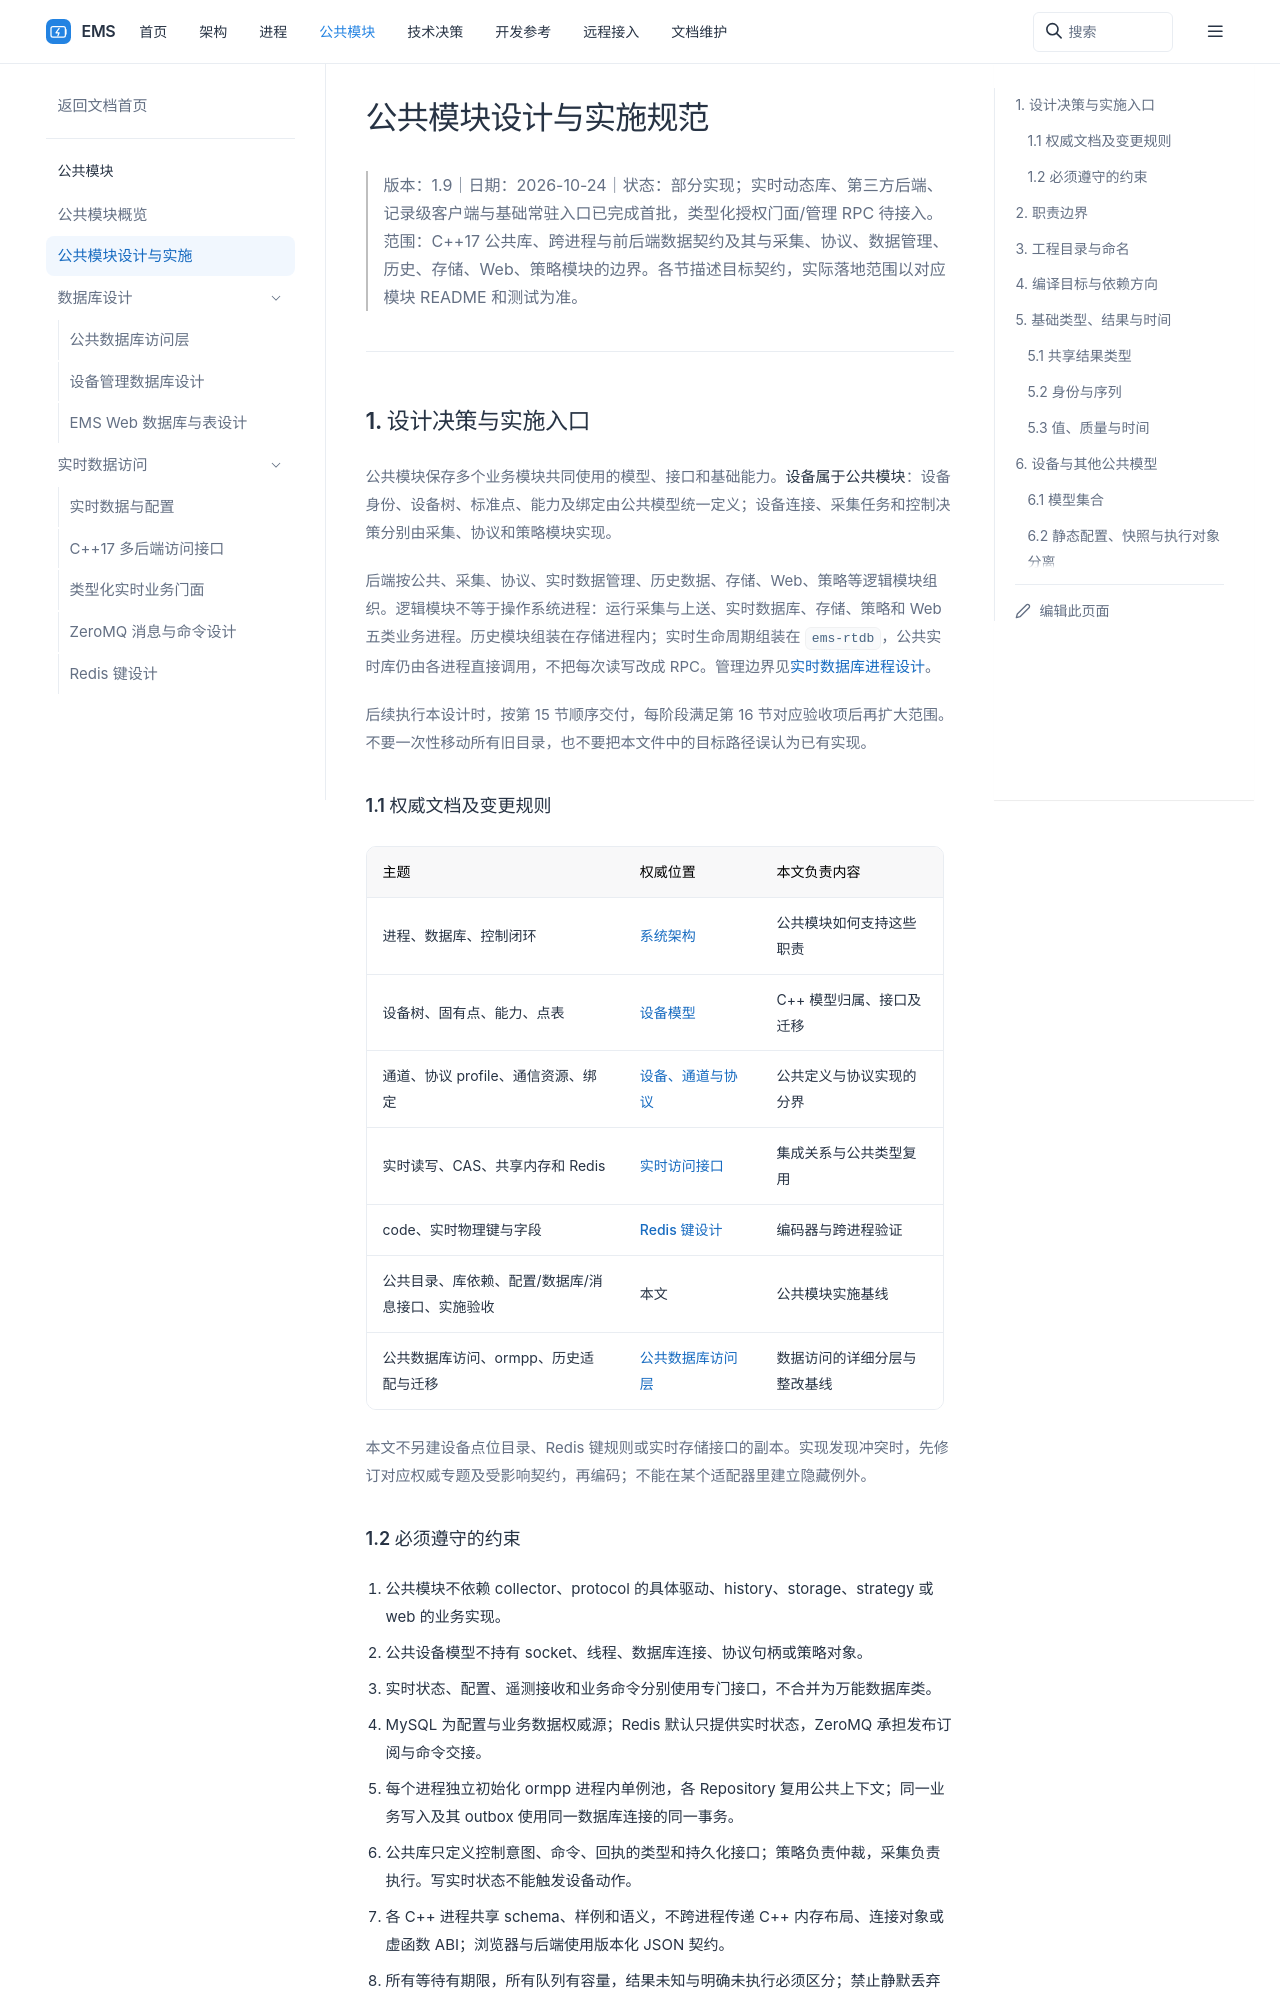

repository: 600888/ems · page: common/design.html · generator: sphinx

# 公共模块设计与实施规范

> 版本：1.2｜日期：2026-09-29｜状态：目标设计，部分模块已实现，其他部分待迁移与验收。
> 范围：C++17 公共库、跨进程与前后端数据契约及其与采集、协议、历史、存储、Web、策略模块的边界。各节描述目标契约，实际落地范围以对应模块 README 和测试为准。

## 1. 设计决策与实施入口

公共模块保存多个业务模块共同使用的模型、接口和基础能力。**设备属于公共模块**：设备身份、资产关系、标准点、能力及绑定由公共模型统一定义；设备连接、采集任务和控制决策分别由采集、协议和策略模块实现。

后端按公共、采集、协议、历史数据、存储、Web、策略七个逻辑模块组织。逻辑模块不等于操作系统进程：仍按既有架构运行采集与上送、存储、策略和 Web 四类业务进程。历史模块与存储实现组装在存储进程内；公共模块不启动第五个业务进程。

后续执行本设计时，按第 15 节顺序交付，每阶段满足第 16 节对应验收项后再扩大范围。不要一次性移动所有旧目录，也不要把本文件中的目标路径误认为已有实现。

### 1.1 权威文档及变更规则

| 主题 | 权威位置 | 本文负责内容 |
| --- | --- | --- |
| 进程、数据库、控制闭环 | [系统架构](../architecture/system-design.md) | 公共模块如何支持这些职责 |
| 资产、设备、固有点、能力、点表 | [设备模型](../architecture/device-model.md) | C++ 模型归属、接口及迁移 |
| 通道、协议 profile、通信资源、绑定 | [设备、通道与协议](../architecture/channel-protocol.md) | 公共定义与协议实现的分界 |
| 实时读写、CAS、共享内存和 Redis | [实时访问接口](realtime/access-design.md) | 集成关系与公共类型复用 |
| code、实时物理键与字段 | [Redis 键设计](realtime/redis-key-design.md) | 编码器与跨进程验证 |
| 公共目录、库依赖、配置/数据库/消息接口、实施验收 | 本文 | 公共模块实施基线 |

本文不另建设备点位目录、Redis 键规则或实时存储接口的副本。实现发现冲突时，先修订对应权威专题及受影响契约，再编码；不能在某个适配器里建立隐藏例外。

### 1.2 必须遵守的约束

1. 公共模块不依赖 collector、protocol 的具体驱动、history、storage、strategy 或 web 的业务实现。
2. 公共设备模型不持有 socket、线程、数据库连接、协议句柄或策略对象。
3. 实时状态、配置、遥测接收和业务命令分别使用专门接口，不合并为万能数据库类。
4. MySQL 为配置与业务数据权威源；Redis 默认只提供实时状态，ZeroMQ 承担发布订阅与命令交接。
5. 每个进程独立建立连接池与事务；同一业务写入及其 outbox 使用同一数据库连接的同一事务。
6. 公共库只定义控制意图、命令、回执的类型和持久化接口；策略负责仲裁，采集负责执行。写实时状态不能触发设备动作。
7. 各 C++ 进程共享 schema、样例和语义，不跨进程传递 C++ 内存布局、连接对象或虚函数 ABI；浏览器与后端使用版本化 JSON 契约。
8. 所有等待有期限，所有队列有容量，结果未知与明确未执行必须区分；禁止静默丢弃可靠数据。
